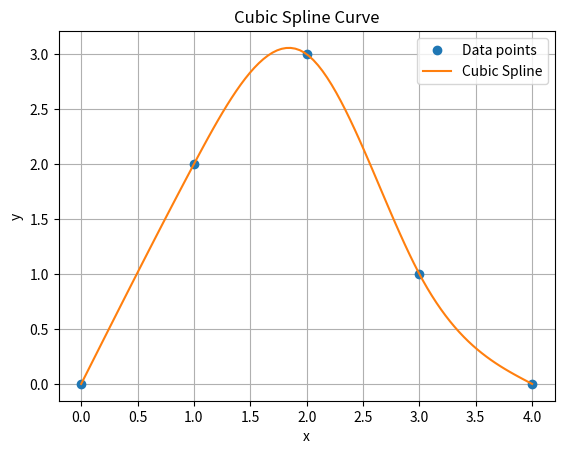

This chart was generated by the following Python code:
import numpy as np
import matplotlib.pyplot as plt
from scipy.interpolate import CubicSpline

x = np.array([0, 1, 2, 3, 4])
y = np.array([0, 2, 3, 1, 0])
spline = CubicSpline(x, y, bc_type='natural')

xx = np.linspace(0, 4, 100)
yy = spline(xx)
plt.plot(x, y, 'o', label='Data points')
plt.plot(xx, yy, label='Cubic Spline')
plt.xlabel("x")
plt.ylabel("y")
plt.title("Cubic Spline Curve")
plt.grid()
plt.legend()
plt.show()
